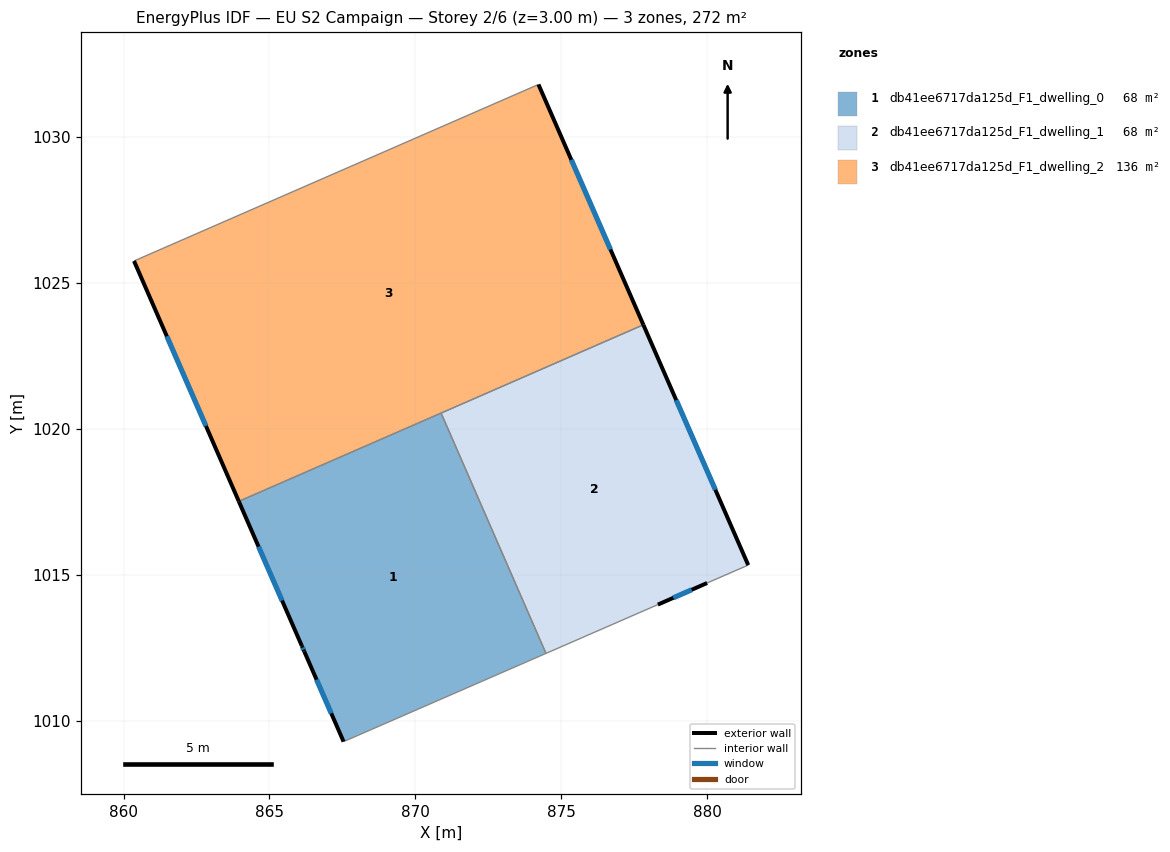
=== STOREY PLAN SPEC (per zone: floor XY polygon, exterior-wall plan segments, windows/doors) ===
zone 1: db41ee6717da125d_F1_dwelling_0  (67.9 m²)
  floor: (870.88, 1020.54) (874.47, 1012.31) (867.54, 1009.28) (866.19, 1012.37) (866.11, 1012.56) (863.95, 1017.51)
  exterior wall: (863.95, 1017.51) – (866.11, 1012.56)  [5.4 m]
    window: (864.63, 1015.96) – (865.43, 1014.11)  [2.3 m²]
  exterior wall: (866.19, 1012.37) – (867.54, 1009.28)  [3.4 m]
    window: (866.61, 1011.41) – (867.12, 1010.25)  [1.4 m²]
  exterior wall: (866.11, 1012.56) – (866.19, 1012.37)  [0.2 m]
    window: (866.13, 1012.50) – (866.16, 1012.43)  [0.1 m²]
  interior walls: 3
zone 2: db41ee6717da125d_F1_dwelling_1  (67.9 m²)
  floor: (877.81, 1023.56) (881.40, 1015.33) (879.99, 1014.72) (878.30, 1013.98) (874.47, 1012.31) (870.88, 1020.54)
  exterior wall: (881.40, 1015.33) – (877.81, 1023.56)  [9.0 m]
    window: (880.27, 1017.91) – (878.93, 1020.98)  [3.7 m²]
  exterior wall: (878.30, 1013.98) – (879.99, 1014.72)  [1.8 m]
    window: (878.83, 1014.21) – (879.46, 1014.49)  [0.8 m²]
  interior walls: 4
zone 3: db41ee6717da125d_F1_dwelling_2  (135.8 m²)
  floor: (874.21, 1031.79) (877.81, 1023.56) (863.95, 1017.51) (860.36, 1025.75)
  exterior wall: (860.36, 1025.75) – (863.95, 1017.51)  [9.0 m]
    window: (861.48, 1023.17) – (862.82, 1020.10)  [3.8 m²]
  exterior wall: (877.81, 1023.56) – (874.21, 1031.79)  [9.0 m]
    window: (876.68, 1026.14) – (875.34, 1029.21)  [3.8 m²]
  interior walls: 3

=== DERIVED (storey summary) ===
Building: EU S2 Campaign
Storey: 2 of 6  (floor level z = 3.00 m)
Storey gross floor area: 271.6 m²
Zones on this storey: 3
  - db41ee6717da125d_F1_dwelling_0: floor 67.9 m²; exterior wall 9.0 m (26.9 m²); 3 window(s) 3.7 m²; WWR 13.9%
  - db41ee6717da125d_F1_dwelling_1: floor 67.9 m²; exterior wall 10.8 m (32.5 m²); 2 window(s) 4.5 m²; WWR 13.9%
  - db41ee6717da125d_F1_dwelling_2: floor 135.8 m²; exterior wall 18.0 m (53.9 m²); 2 window(s) 7.5 m²; WWR 13.9%
Zone adjacency (shared interzone walls):
  - db41ee6717da125d_F1_dwelling_0 ↔ db41ee6717da125d_F1_dwelling_1
  - db41ee6717da125d_F1_dwelling_0 ↔ db41ee6717da125d_F1_dwelling_2
  - db41ee6717da125d_F1_dwelling_1 ↔ db41ee6717da125d_F1_dwelling_2